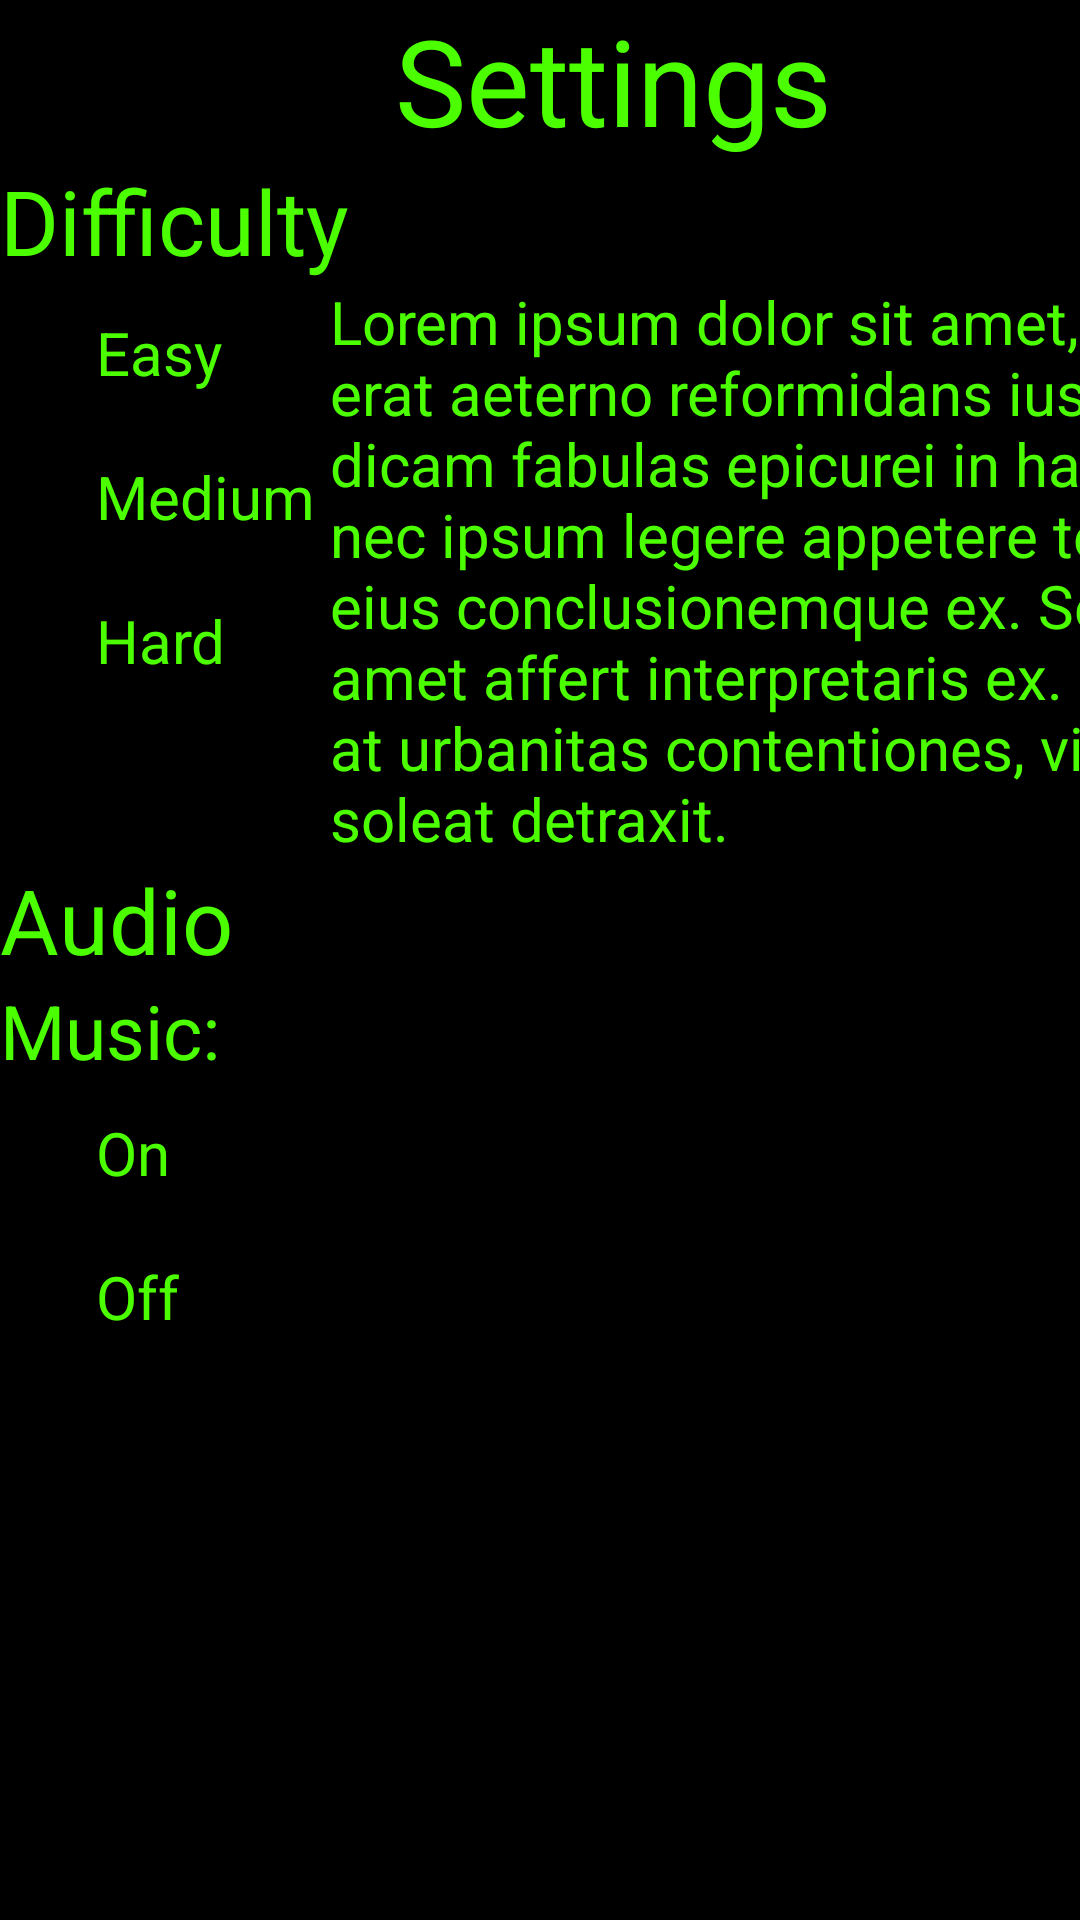

Here is an Android app screen rendered from its layout file. Give the layout XML and the strings, colors and styles it references.
<!-- AndroidManifest.xml: application theme Theme.MobilpogBead -->
<!-- res/layout/activity_settings.xml -->
<?xml version="1.0" encoding="utf-8"?>
<androidx.constraintlayout.widget.ConstraintLayout xmlns:android="http://schemas.android.com/apk/res/android"
    xmlns:app="http://schemas.android.com/apk/res-auto"
    xmlns:tools="http://schemas.android.com/tools"
    android:layout_width="match_parent"
    android:layout_height="match_parent"
    android:background="#000000"
    tools:context=".Settings">

    <LinearLayout
        android:layout_width="409dp"
        android:layout_height="729dp"
        android:orientation="vertical"
        tools:layout_editor_absoluteX="1dp"
        tools:layout_editor_absoluteY="1dp">

        <TextView
            android:id="@+id/textView"
            android:layout_width="match_parent"
            android:layout_height="wrap_content"
            android:gravity="center_horizontal"
            android:text="Settings"
            android:textColor="#4CFF00"
            android:textSize="40sp" />

        <TextView
            android:id="@+id/textView10"
            android:layout_width="match_parent"
            android:layout_height="wrap_content"
            android:gravity="left"
            android:text="Difficulty"
            android:textColor="#4CFF00"
            android:textSize="30sp" />

        <LinearLayout
            android:layout_width="wrap_content"
            android:layout_height="wrap_content"
            android:orientation="horizontal">

            <RadioGroup
                android:id="@+id/difficultyRadioGroup"
                android:layout_width="match_parent"
                android:layout_height="match_parent">

                <RadioButton
                    android:id="@+id/difficultyRadioGroupEasy"
                    android:layout_width="match_parent"
                    android:layout_height="wrap_content"
                    android:text="Easy"
                    android:textColor="#4CFF00"
                    android:textSize="20sp" />

                <RadioButton
                    android:id="@+id/difficultyRadioGroupMedium"
                    android:layout_width="match_parent"
                    android:layout_height="wrap_content"
                    android:text="Medium "
                    android:textColor="#4CFF00"
                    android:textSize="20sp" />

                <RadioButton
                    android:id="@+id/difficultyRadioGroupHard"
                    android:layout_width="match_parent"
                    android:layout_height="wrap_content"
                    android:text="Hard"
                    android:textColor="#4CFF00"
                    android:textSize="20sp" />
            </RadioGroup>

            <TextView
                android:id="@+id/textView9"
                android:layout_width="match_parent"
                android:layout_height="wrap_content"
                android:layout_weight="1"
                android:gravity="left"
                android:text="Lorem ipsum dolor sit amet, in erat aeterno reformidans ius, dicam fabulas epicurei in has, nec ipsum legere appetere te. His eius conclusionemque ex. Sed amet affert interpretaris ex. Has at urbanitas contentiones, vis at soleat detraxit."
                android:textColor="#4CFF00"
                android:textSize="20sp" />

        </LinearLayout>

        <TextView
            android:id="@+id/textView4"
            android:layout_width="match_parent"
            android:layout_height="wrap_content"
            android:gravity="left"
            android:text="Audio"
            android:textColor="#4CFF00"
            android:textSize="30sp" />

        <LinearLayout
            android:layout_width="match_parent"
            android:layout_height="match_parent"
            android:orientation="vertical">

            <TextView
                android:id="@+id/textView12"
                android:layout_width="match_parent"
                android:layout_height="wrap_content"
                android:gravity="left"
                android:text="Music:"
                android:textColor="#4CFF00"
                android:textSize="25sp" />

            <RadioGroup
                android:layout_width="wrap_content"
                android:layout_height="wrap_content">

                <RadioButton
                    android:id="@+id/musicRadioGrupOn"
                    android:layout_width="match_parent"
                    android:layout_height="wrap_content"
                    android:text="On"
                    android:textColor="#4CFF00"
                    android:textSize="20sp" />

                <RadioButton
                    android:id="@+id/musicRadioGrupOff"
                    android:layout_width="match_parent"
                    android:layout_height="wrap_content"
                    android:text="Off"
                    android:textColor="#4CFF00"
                    android:textSize="20sp" />

            </RadioGroup>

        </LinearLayout>

    </LinearLayout>
</androidx.constraintlayout.widget.ConstraintLayout>
<!-- resources referenced by this layout -->
<resources>
  <style name="Theme.MobilpogBead" parent="Theme.MaterialComponents.DayNight.DarkActionBar">
          
          <item name="colorPrimary">@color/purple_500</item>
          <item name="colorPrimaryVariant">@color/purple_700</item>
          <item name="colorOnPrimary">@color/white</item>
          
          <item name="colorSecondary">@color/teal_200</item>
          <item name="colorSecondaryVariant">@color/teal_700</item>
          <item name="colorOnSecondary">@color/black</item>
          
          <item name="android:statusBarColor" tools:targetApi="l">?attr/colorPrimaryVariant</item>
          
      </style>
  <!-- not gathered from this repository: default colours our renderer supplied (Android Studio template values) -->
  <color name="purple_500">#FF6200EE</color>
  <color name="purple_700">#FF3700B3</color>
  <color name="teal_200">#FF03DAC5</color>
  <color name="teal_700">#FF018786</color>
  <color name="black">#FF000000</color>
  <color name="white">#FFFFFFFF</color>
</resources>
